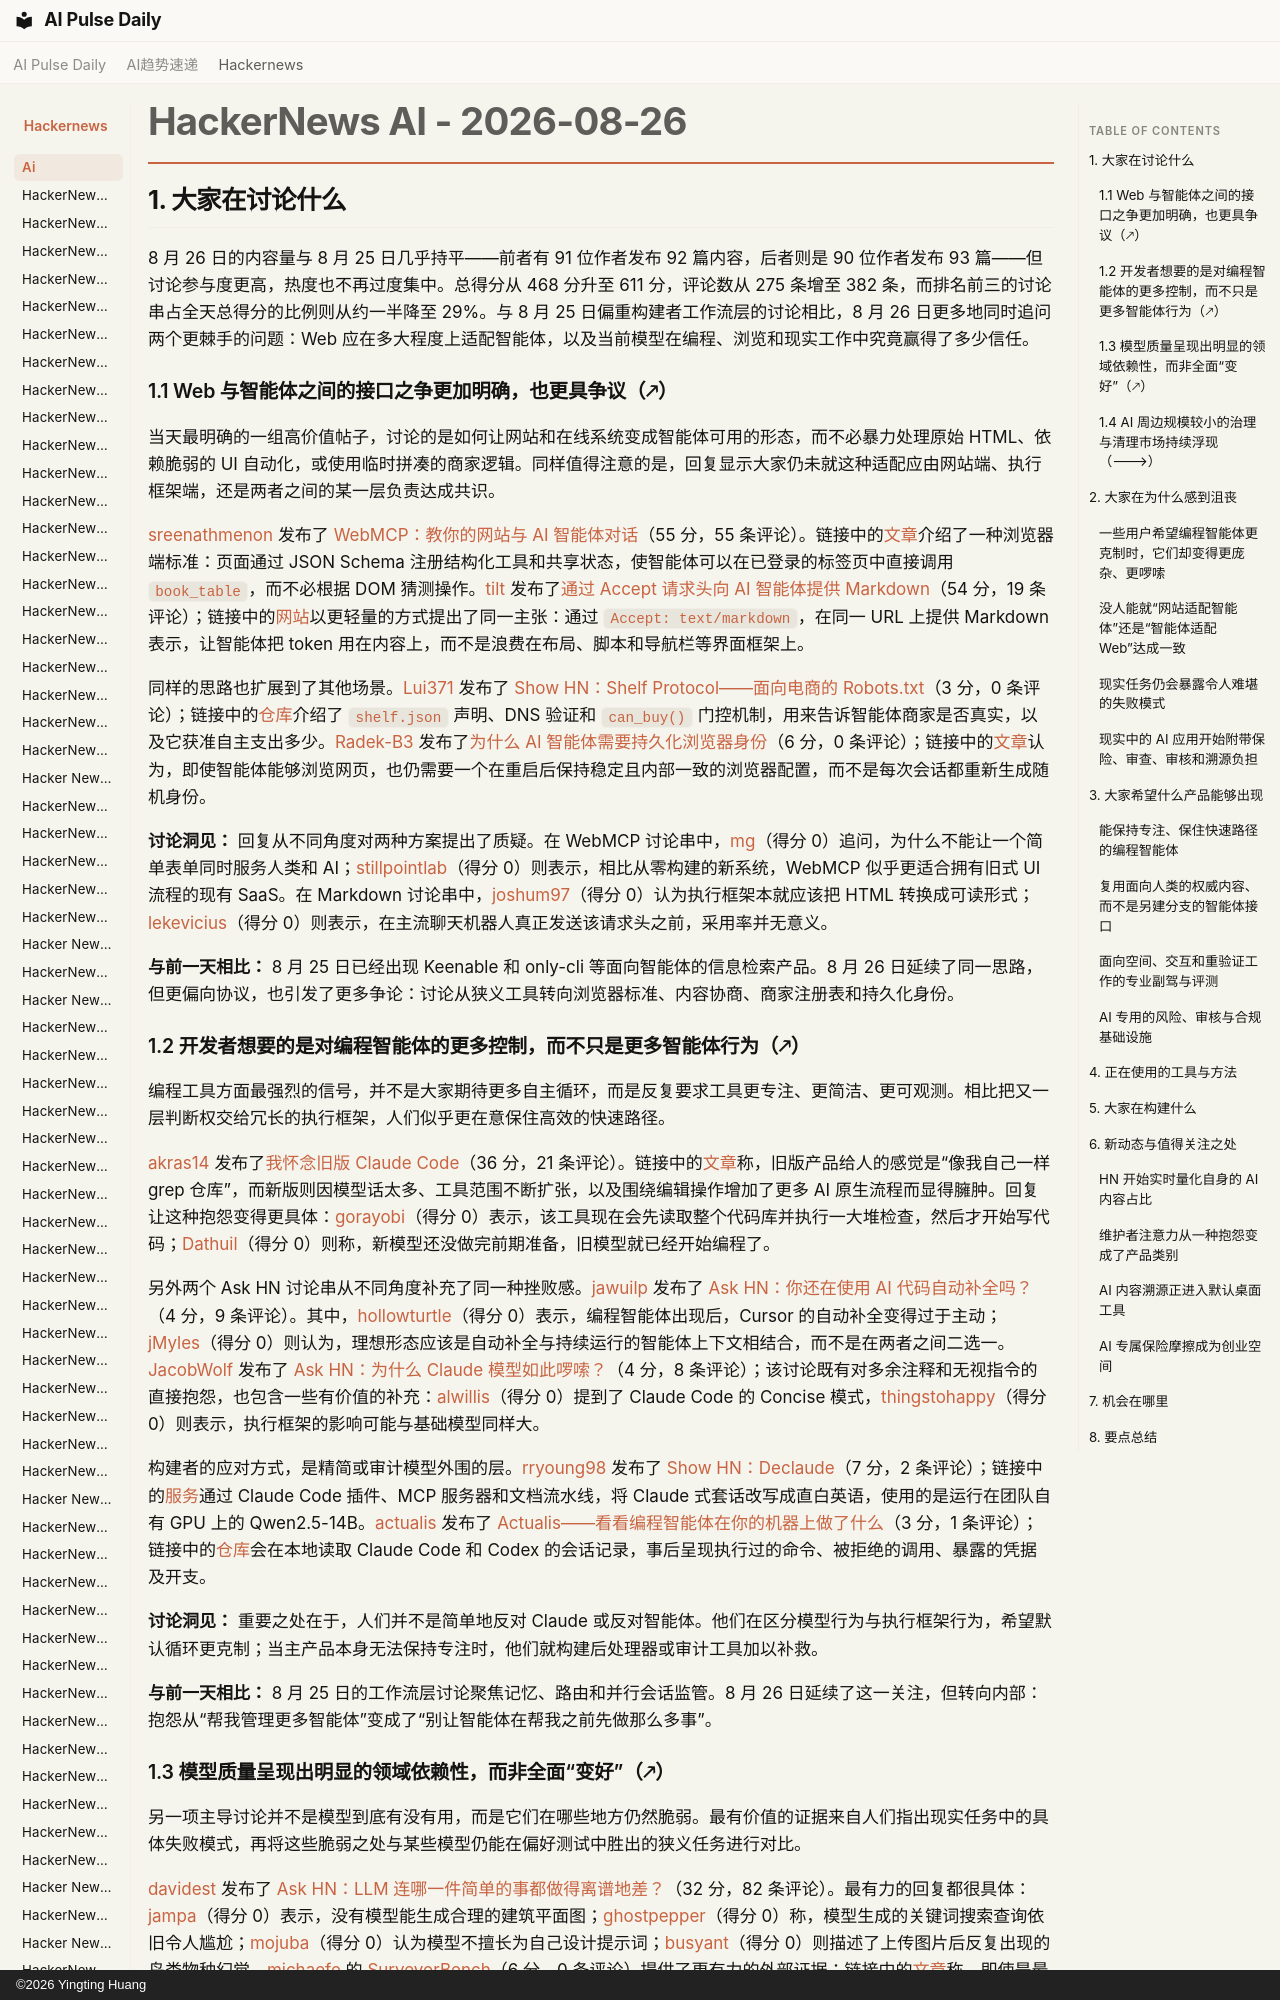

repository: vibewatch/vibewatch.github.io · page: hackernews/ai/2026-08-26.zh/index.html · generator: mkdocs · copyright: ©2026 Yingting Huang

# HackerNews AI - 2026-08-26

## 1. 大家在讨论什么

8 月 26 日的内容量与 8 月 25 日几乎持平——前者有 91 位作者发布 92 篇内容，后者则是 90 位作者发布 93 篇——但讨论参与度更高，热度也不再过度集中。总得分从 468 分升至 611 分，评论数从 275 条增至 382 条，而排名前三的讨论串占全天总得分的比例则从约一半降至 29%。与 8 月 25 日偏重构建者工作流层的讨论相比，8 月 26 日更多地同时追问两个更棘手的问题：Web 应在多大程度上适配智能体，以及当前模型在编程、浏览和现实工作中究竟赢得了多少信任。

### 1.1 Web 与智能体之间的接口之争更加明确，也更具争议（🡕）

当天最明确的一组高价值帖子，讨论的是如何让网站和在线系统变成智能体可用的形态，而不必暴力处理原始 HTML、依赖脆弱的 UI 自动化，或使用临时拼凑的商家逻辑。同样值得注意的是，回复显示大家仍未就这种适配应由网站端、执行框架端，还是两者之间的某一层负责达成共识。

[sreenathmenon](https://news.ycombinator.com/user?id=sreenathmenon) 发布了 [WebMCP：教你的网站与 AI 智能体对话](https://news.ycombinator.com/item?id=49450417)（55 分，55 条评论）。链接中的[文章](https://sreenathmenon.com/blog/2026-08-04-webmcp-teaching-websites-to-talk-to-ai-agents/)介绍了一种浏览器端标准：页面通过 JSON Schema 注册结构化工具和共享状态，使智能体可以在已登录的标签页中直接调用 `book_table`，而不必根据 DOM 猜测操作。[tilt](https://news.ycombinator.com/user?id=tilt) 发布了[通过 Accept 请求头向 AI 智能体提供 Markdown](https://news.ycombinator.com/item?id=49454764)（54 分，19 条评论）；链接中的[网站](https://acceptmarkdown.com/)以更轻量的方式提出了同一主张：通过 `Accept: text/markdown`，在同一 URL 上提供 Markdown 表示，让智能体把 token 用在内容上，而不是浪费在布局、脚本和导航栏等界面框架上。

同样的思路也扩展到了其他场景。[Lui371](https://news.ycombinator.com/user?id=Lui371) 发布了 [Show HN：Shelf Protocol——面向电商的 Robots.txt](https://news.ycombinator.com/item?id=49449679)（3 分，0 条评论）；链接中的[仓库](https://github.com/Signal-All/shelfprotocol)介绍了 `shelf.json` 声明、DNS 验证和 `can_buy()` 门控机制，用来告诉智能体商家是否真实，以及它获准自主支出多少。[Radek-B3](https://news.ycombinator.com/user?id=Radek-B3) 发布了[为什么 AI 智能体需要持久化浏览器身份](https://news.ycombinator.com/item?id=49454780)（6 分，0 条评论）；链接中的[文章](https://github.com/Radek-B3/browser3/blob/main/WHY_AI_AGENTS_NEED_PERSISTENT_BROWSER_IDENTITIES.md)认为，即使智能体能够浏览网页，也仍需要一个在重启后保持稳定且内部一致的浏览器配置，而不是每次会话都重新生成随机身份。

**讨论洞见：** 回复从不同角度对两种方案提出了质疑。在 WebMCP 讨论串中，[mg](https://news.ycombinator.com/user?id=mg)（得分 0）追问，为什么不能让一个简单表单同时服务人类和 AI；[stillpointlab](https://news.ycombinator.com/user?id=stillpointlab)（得分 0）则表示，相比从零构建的新系统，WebMCP 似乎更适合拥有旧式 UI 流程的现有 SaaS。在 Markdown 讨论串中，[joshum97](https://news.ycombinator.com/user?id=joshum97)（得分 0）认为执行框架本就应该把 HTML 转换成可读形式；[lekevicius](https://news.ycombinator.com/user?id=lekevicius)（得分 0）则表示，在主流聊天机器人真正发送该请求头之前，采用率并无意义。

**与前一天相比：** 8 月 25 日已经出现 Keenable 和 only-cli 等面向智能体的信息检索产品。8 月 26 日延续了同一思路，但更偏向协议，也引发了更多争论：讨论从狭义工具转向浏览器标准、内容协商、商家注册表和持久化身份。
